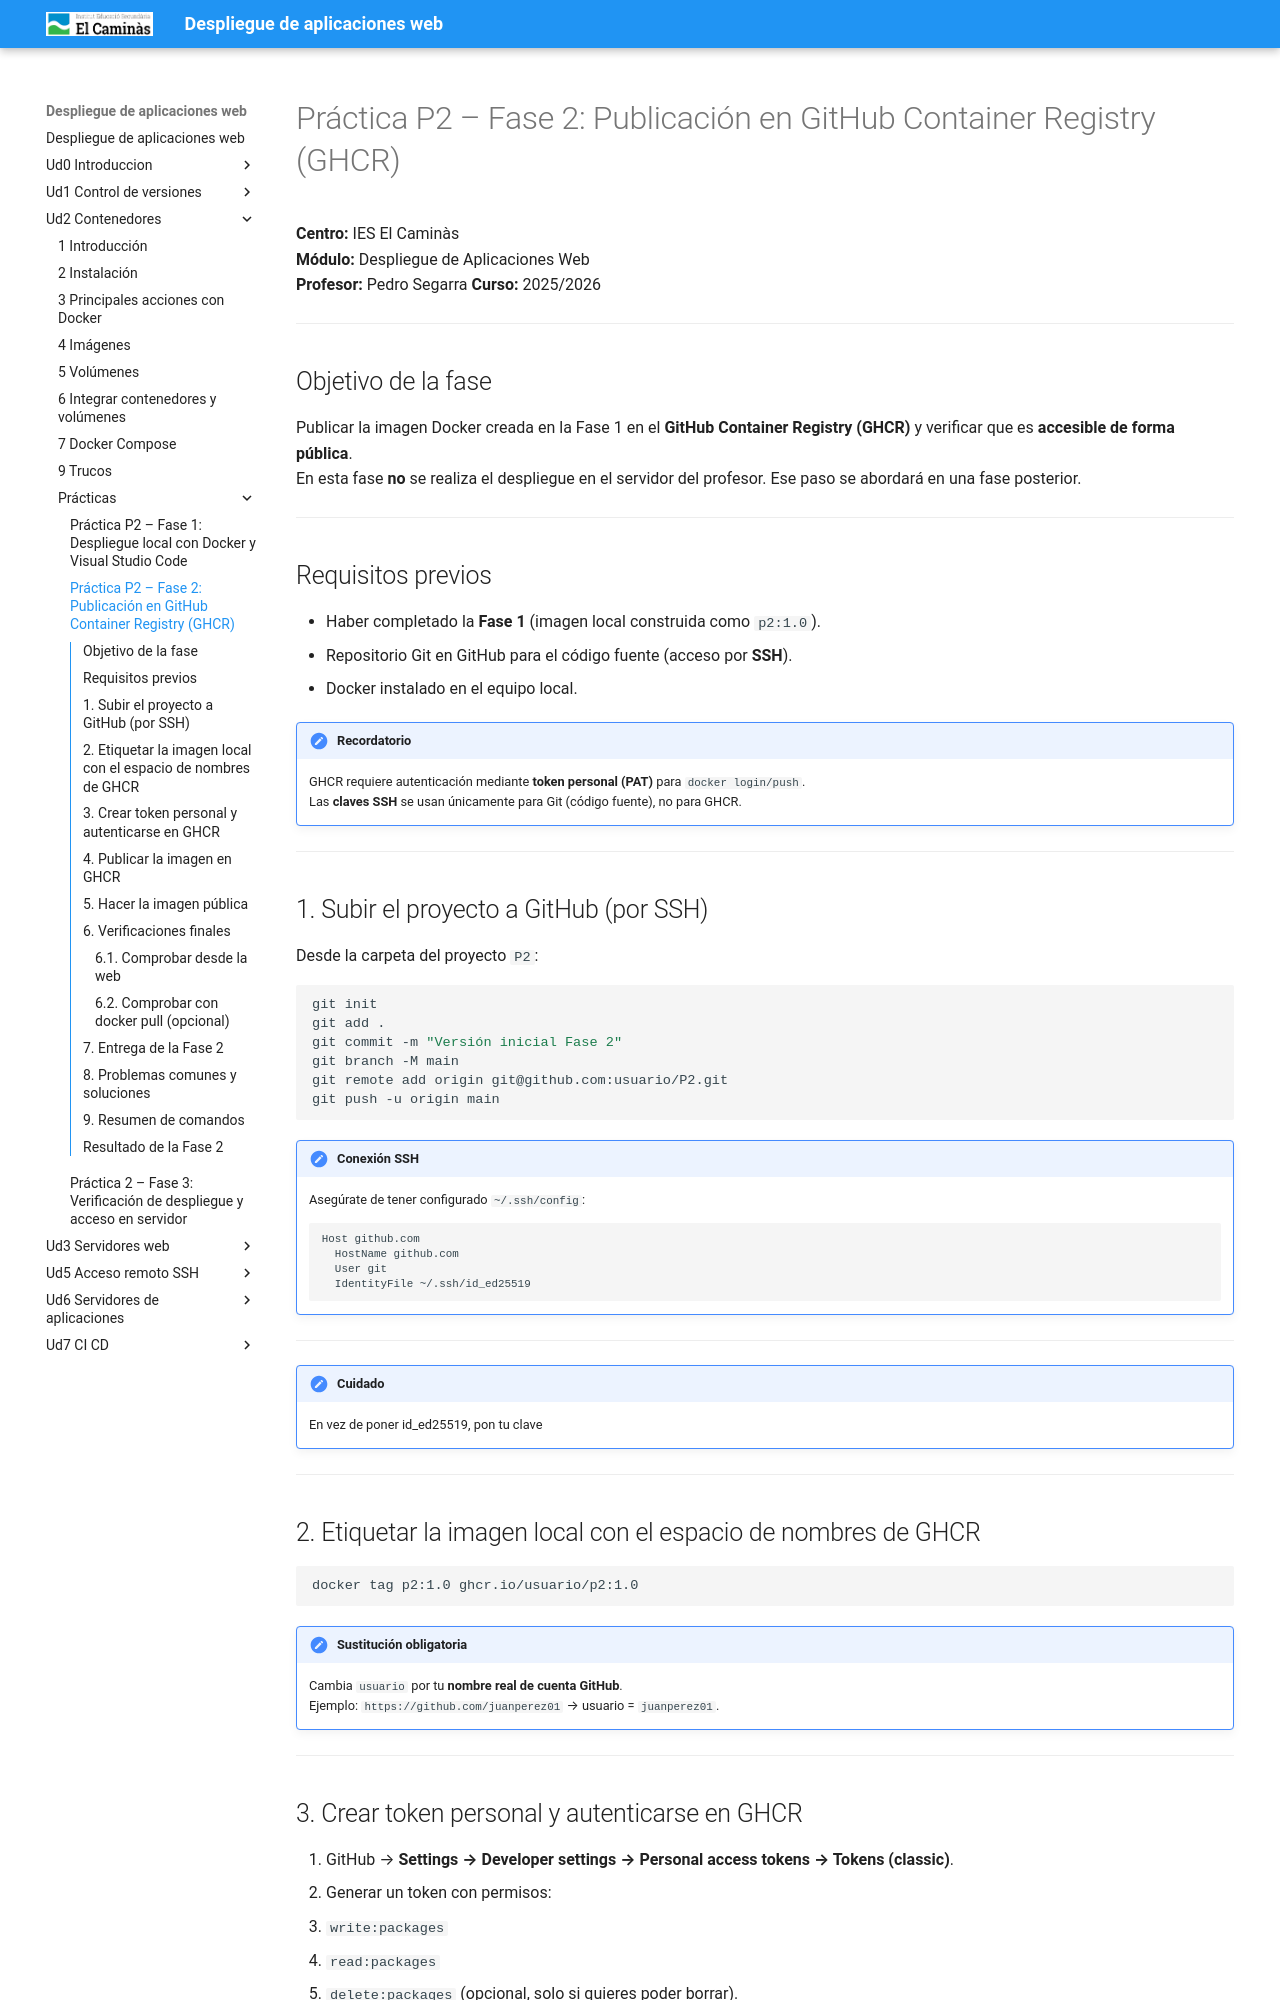

repository: pedrosegarra/DAW · page: Ud2 Contenedores/P2_2_subidaAGHCR/index.html · generator: mkdocs

# Práctica P2 – Fase 2: Publicación en GitHub Container Registry (GHCR)

**Centro:** IES El Caminàs  
**Módulo:** Despliegue de Aplicaciones Web  
**Profesor:** Pedro Segarra 
**Curso:** 2025/2026  

---

## Objetivo de la fase

Publicar la imagen Docker creada en la Fase 1 en el **GitHub Container Registry (GHCR)** y verificar que es **accesible de forma pública**.  
En esta fase **no** se realiza el despliegue en el servidor del profesor. Ese paso se abordará en una fase posterior.

---

## Requisitos previos

- Haber completado la **Fase 1** (imagen local construida como `p2:1.0`).  
- Repositorio Git en GitHub para el código fuente (acceso por **SSH**).  
- Docker instalado en el equipo local.

!!! note "Recordatorio"
    GHCR requiere autenticación mediante **token personal (PAT)** para `docker login/push`.  
    Las **claves SSH** se usan únicamente para Git (código fuente), no para GHCR.

---
 

## 1. Subir el proyecto a GitHub (por SSH)

Desde la carpeta del proyecto `P2`:

```bash
git init
git add .
git commit -m "Versión inicial Fase 2"
git branch -M main
git remote add origin git@github.com:usuario/P2.git
git push -u origin main
```

!!! note "Conexión SSH"
    Asegúrate de tener configurado `~/.ssh/config`:
    ```bash
    Host github.com
      HostName github.com
      User git
      IdentityFile ~/.ssh/id_ed25519
    ```

---
!!! note "Cuidado"
    En vez de poner id_ed25519, pon tu clave
    
---

## 2. Etiquetar la imagen local con el espacio de nombres de GHCR

```bash
docker tag p2:1.0 ghcr.io/usuario/p2:1.0
```

!!! note "Sustitución obligatoria"
    Cambia `usuario` por tu **nombre real de cuenta GitHub**.  
    Ejemplo: `https://github.com/juanperez01` → usuario = `juanperez01`.

---
